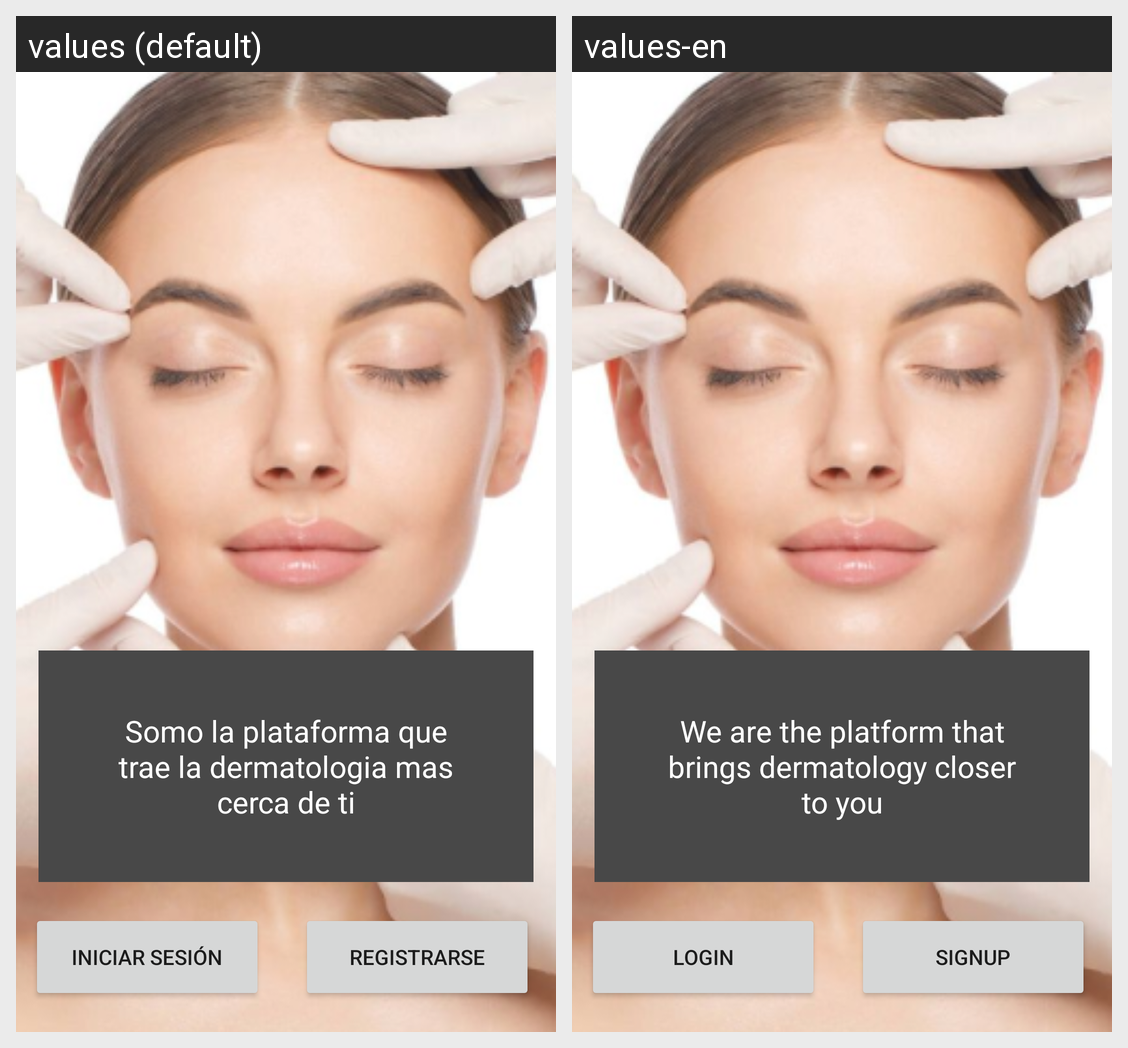

Strings drawn on this Android screen and how each of the app's shown locales translates them:
Android screen res/layout/activity_main.xml rendered under 2 locales, left to right: values (default), values-en. Device: Nexus 5 (rendered at 1080×1920; each locale shown at half size, 540×960, under a caption strip naming it); theme Theme.DermoApp.
Strings drawn on this screen, with the default value and each locale's value (text and hints the layout hard-codes, and strings that could not be matched under every locale, appear in the picture but are not listed):

main_login_btn
  values: Iniciar sesión
  values-en: Login

main_signup_btn
  values: Registrarse
  values-en: Signup

main_description
  values: Somo la plataforma que trae la dermatologia mas cerca de ti
  values-en: We are the platform that brings dermatology closer to you
